Labelled photos from "chess_dataset", an image-classification folder in ShyEagle21/Practice. The possible labels are: insufficient material, sufficient material.

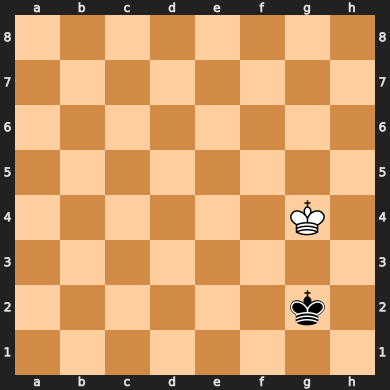
Label: insufficient material

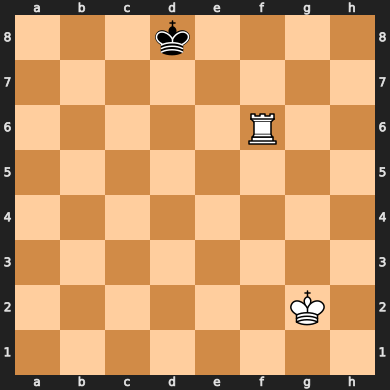
Label: sufficient material

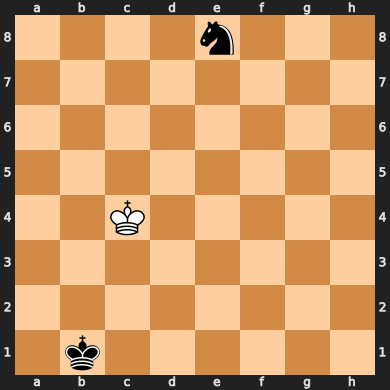
Label: insufficient material

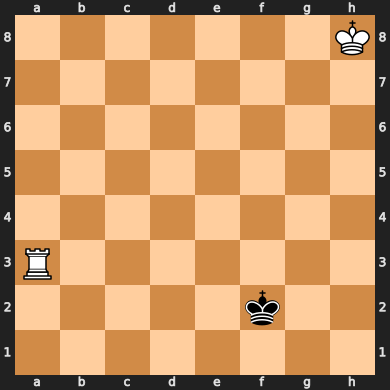
Label: sufficient material

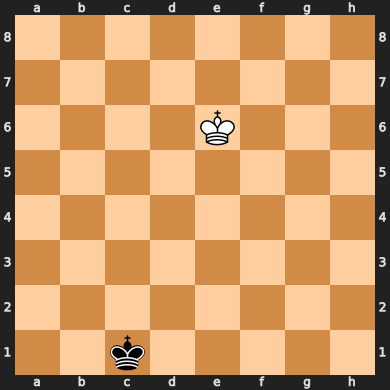
Label: insufficient material

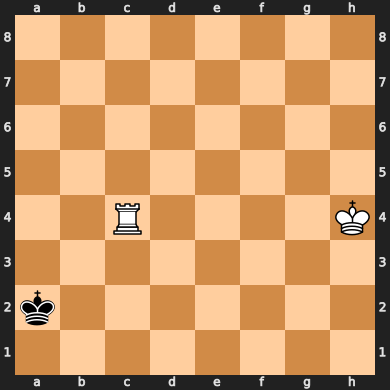
Label: sufficient material
